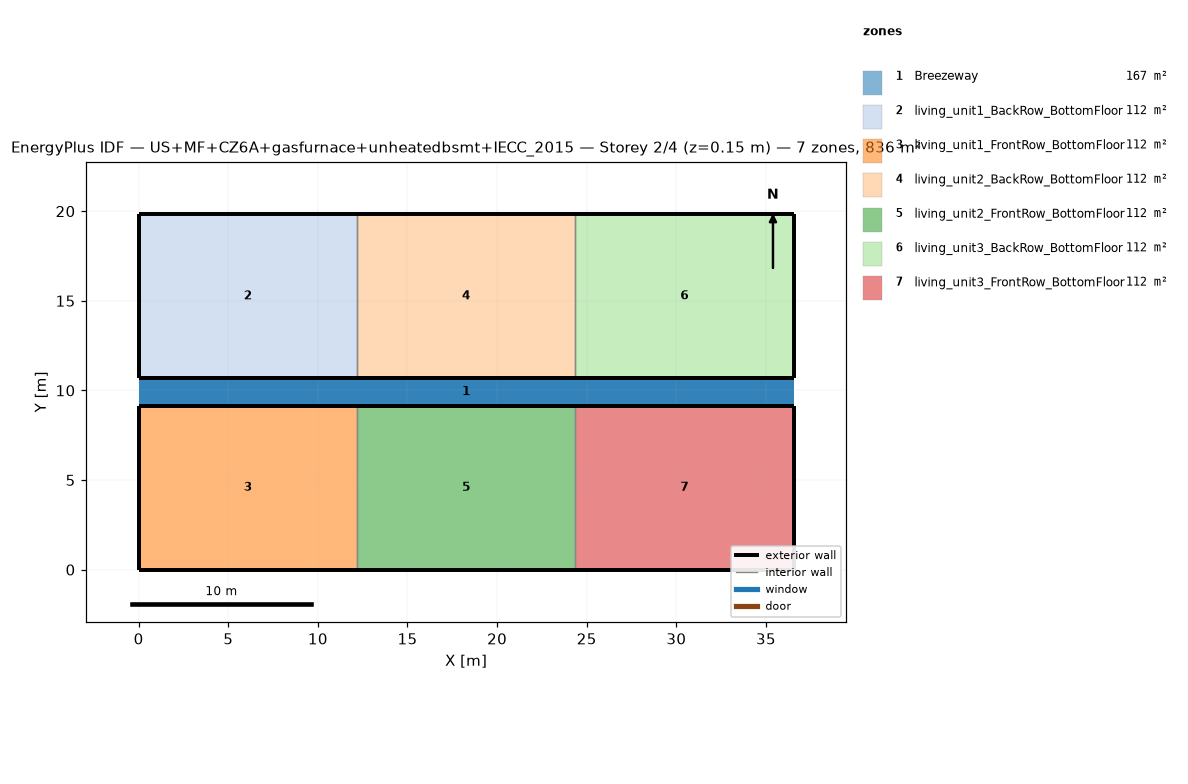
=== STOREY PLAN SPEC (per zone: floor XY polygon, exterior-wall plan segments, windows/doors) ===
zone 1: Breezeway  (167.0 m²)
  floor: (36.54, 9.16) (0.00, 9.16) (0.00, 10.68) (36.54, 10.68)
  floor: (36.54, 9.16) (0.00, 9.16) (0.00, 10.68) (36.54, 10.68)
  floor: (36.54, 9.16) (0.00, 9.16) (0.00, 10.68) (36.54, 10.68)
zone 2: living_unit1_BackRow_BottomFloor  (111.5 m²)
  floor: (12.18, 10.68) (0.00, 10.68) (0.00, 19.84) (12.18, 19.84)
  exterior wall: (0.00, 10.68) – (12.18, 10.68)  [12.2 m]
  exterior wall: (12.18, 19.84) – (0.00, 19.84)  [12.2 m]
  exterior wall: (0.00, 19.84) – (0.00, 10.68)  [9.2 m]
  interior walls: 1
zone 3: living_unit1_FrontRow_BottomFloor  (111.5 m²)
  floor: (12.18, 0.00) (0.00, 0.00) (0.00, 9.16) (12.18, 9.16)
  exterior wall: (0.00, 0.00) – (12.18, 0.00)  [12.2 m]
  exterior wall: (12.18, 9.16) – (0.00, 9.16)  [12.2 m]
  exterior wall: (0.00, 9.16) – (0.00, 0.00)  [9.2 m]
  interior walls: 1
zone 4: living_unit2_BackRow_BottomFloor  (111.5 m²)
  floor: (24.36, 10.68) (12.18, 10.68) (12.18, 19.84) (24.36, 19.84)
  exterior wall: (12.18, 10.68) – (24.36, 10.68)  [12.2 m]
  exterior wall: (24.36, 19.84) – (12.18, 19.84)  [12.2 m]
  interior walls: 2
zone 5: living_unit2_FrontRow_BottomFloor  (111.5 m²)
  floor: (24.36, 0.00) (12.18, 0.00) (12.18, 9.16) (24.36, 9.16)
  exterior wall: (12.18, 0.00) – (24.36, 0.00)  [12.2 m]
  exterior wall: (24.36, 9.16) – (12.18, 9.16)  [12.2 m]
  interior walls: 2
zone 6: living_unit3_BackRow_BottomFloor  (111.5 m²)
  floor: (36.54, 10.68) (24.36, 10.68) (24.36, 19.84) (36.54, 19.84)
  exterior wall: (24.36, 10.68) – (36.54, 10.68)  [12.2 m]
  exterior wall: (36.54, 10.68) – (36.54, 19.84)  [9.2 m]
  exterior wall: (36.54, 19.84) – (24.36, 19.84)  [12.2 m]
  interior walls: 1
zone 7: living_unit3_FrontRow_BottomFloor  (111.5 m²)
  floor: (36.54, 0.00) (24.36, 0.00) (24.36, 9.16) (36.54, 9.16)
  exterior wall: (24.36, 0.00) – (36.54, 0.00)  [12.2 m]
  exterior wall: (36.54, 0.00) – (36.54, 9.16)  [9.2 m]
  exterior wall: (36.54, 9.16) – (24.36, 9.16)  [12.2 m]
  interior walls: 1

=== DERIVED (storey summary) ===
Building: US+MF+CZ6A+gasfurnace+unheatedbsmt+IECC_2015
Storey: 2 of 4  (floor level z = 0.15 m)
Storey gross floor area: 836.2 m²
Zones on this storey: 7
  - Breezeway: floor 167.0 m²
  - living_unit1_BackRow_BottomFloor: floor 111.5 m²; exterior wall 33.5 m (86.9 m²); WWR 0.0%
  - living_unit1_FrontRow_BottomFloor: floor 111.5 m²; exterior wall 33.5 m (86.9 m²); WWR 0.0%
  - living_unit2_BackRow_BottomFloor: floor 111.5 m²; exterior wall 24.4 m (63.1 m²); WWR 0.0%
  - living_unit2_FrontRow_BottomFloor: floor 111.5 m²; exterior wall 24.4 m (63.1 m²); WWR 0.0%
  - living_unit3_BackRow_BottomFloor: floor 111.5 m²; exterior wall 33.5 m (86.9 m²); WWR 0.0%
  - living_unit3_FrontRow_BottomFloor: floor 111.5 m²; exterior wall 33.5 m (86.9 m²); WWR 0.0%
Zone adjacency (shared interzone walls):
  - living_unit1_BackRow_BottomFloor ↔ living_unit2_BackRow_BottomFloor
  - living_unit1_FrontRow_BottomFloor ↔ living_unit2_FrontRow_BottomFloor
  - living_unit2_BackRow_BottomFloor ↔ living_unit3_BackRow_BottomFloor
  - living_unit2_FrontRow_BottomFloor ↔ living_unit3_FrontRow_BottomFloor